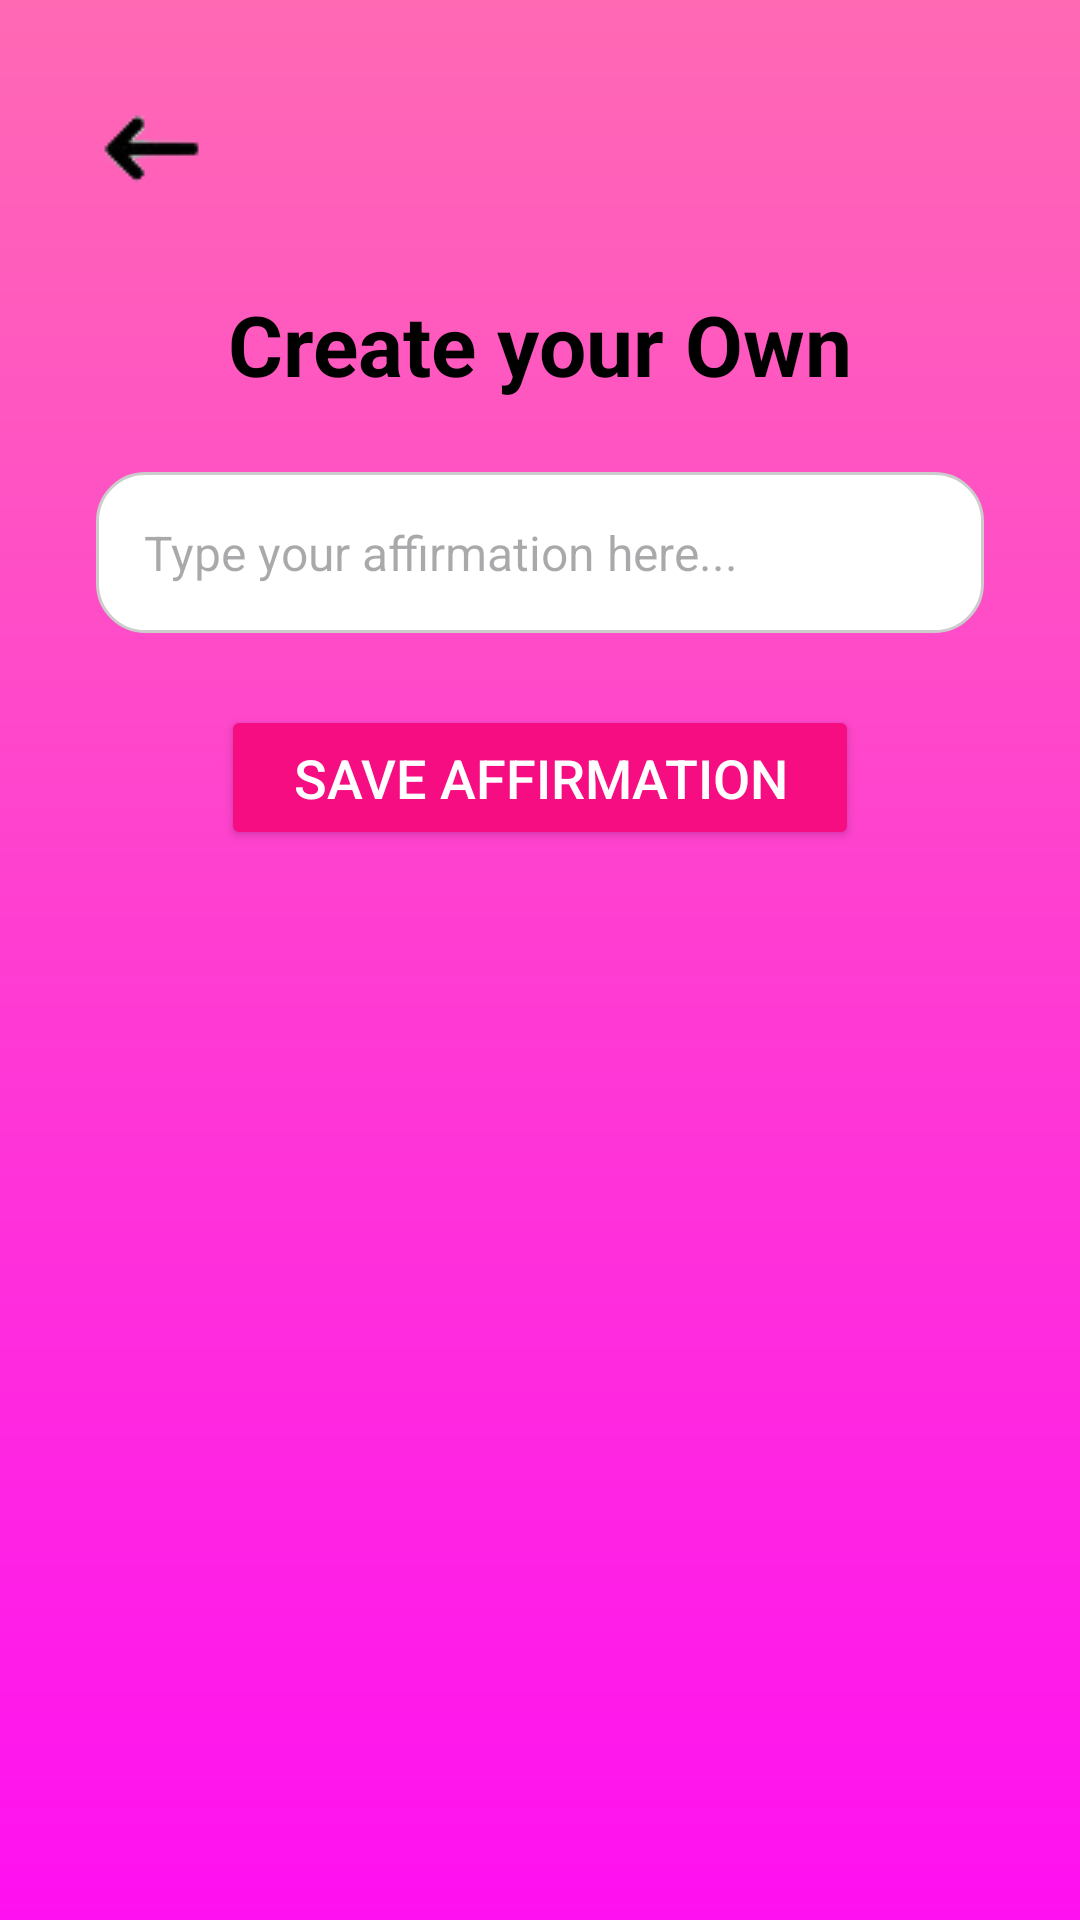

Android layout source for this screen:
<!-- AndroidManifest.xml: application theme Theme.Affirmo_welcome -->
<!-- res/layout/activity_create_affirms.xml -->
<?xml version="1.0" encoding="utf-8"?>
<androidx.constraintlayout.widget.ConstraintLayout xmlns:android="http://schemas.android.com/apk/res/android"
    xmlns:app="http://schemas.android.com/apk/res-auto"
    android:id="@+id/main"
    android:layout_width="match_parent"
    android:layout_height="match_parent"
    android:background="@drawable/pink_background">

    <ImageButton
        android:id="@+id/backButton"
        android:layout_width="65dp"
        android:layout_height="60dp"
        android:src="@drawable/back_button2"
        android:scaleType="centerInside"
        android:background="?attr/selectableItemBackgroundBorderless"
        android:layout_margin="20dp"
        android:contentDescription="Return"
        app:layout_constraintStart_toStartOf="parent"
        app:layout_constraintTop_toTopOf="parent" />

    <TextView
        android:id="@+id/CreateText"
        android:layout_width="wrap_content"
        android:layout_height="wrap_content"
        android:text="Create your Own"
        android:fontFamily="sans-serif"
        android:textSize="28sp"
        android:textStyle="bold"
        android:textColor="#000000"
        app:layout_constraintTop_toBottomOf="@+id/backButton"
        app:layout_constraintStart_toStartOf="parent"
        app:layout_constraintEnd_toEndOf="parent"
        android:layout_marginTop="16dp" />

    <EditText
        android:id="@+id/inputAffirmation"
        android:layout_width="0dp"
        android:layout_height="wrap_content"
        android:hint="Type your affirmation here..."
        android:background="@drawable/rounded_edit_text"
        android:padding="16dp"
        android:textSize="16sp"
        android:textColor="#000000"
        app:layout_constraintTop_toBottomOf="@id/CreateText"
        app:layout_constraintStart_toStartOf="parent"
        app:layout_constraintEnd_toEndOf="parent"
        android:layout_marginTop="24dp"
        android:layout_marginHorizontal="32dp"/>

    <ListView
        android:id="@+id/customAffirmList"
        android:layout_width="0dp"
        android:layout_height="0dp"
        android:divider="@android:color/darker_gray"
        android:dividerHeight="1dp"
        app:layout_constraintTop_toBottomOf="@id/AddButton"
        app:layout_constraintBottom_toBottomOf="parent"
        app:layout_constraintStart_toStartOf="parent"
        app:layout_constraintEnd_toEndOf="parent"
        android:layout_marginTop="16dp"
        android:layout_marginHorizontal="32dp"/>


    <Button
        android:id="@+id/AddButton"
        android:layout_width="wrap_content"
        android:layout_height="wrap_content"
        android:text="Save Affirmation"
        android:textSize="18sp"
        android:backgroundTint="#F60D82"
        android:textColor="#FFFFFF"
        android:paddingHorizontal="24dp"
        android:paddingVertical="12dp"
        app:layout_constraintTop_toBottomOf="@id/inputAffirmation"
        app:layout_constraintStart_toStartOf="parent"
        app:layout_constraintEnd_toEndOf="parent"
        android:layout_marginTop="24dp"/>


</androidx.constraintlayout.widget.ConstraintLayout>
<!-- resources referenced by this layout -->
<resources>
  <!-- drawable back_button2: png bitmap (drawable, 1137 bytes) -->
  <!-- drawable pink_background (drawable) -->
  <?xml version="1.0" encoding="utf-8"?>
  <shape xmlns:android="http://schemas.android.com/apk/res/android">
  
      <gradient android:type="linear" android:angle="100"
          android:startColor="#FF69B4" android:endColor="#FF10F0"/>
  </shape>
  <!-- drawable rounded_edit_text (drawable) -->
  <?xml version="1.0" encoding="utf-8"?>
  <shape xmlns:android="http://schemas.android.com/apk/res/android"
      android:shape="rectangle">
      <solid android:color="#FFFFFF"/>
      <corners android:radius="16dp"/>
      <stroke android:width="1dp" android:color="#CCCCCC"/>
  </shape>
  <style name="Theme.Affirmo_welcome" parent="Base.Theme.Affirmo_welcome" />
  <style name="Base.Theme.Affirmo_welcome" parent="Theme.Material3.DayNight.NoActionBar">
          
          
      </style>
</resources>
